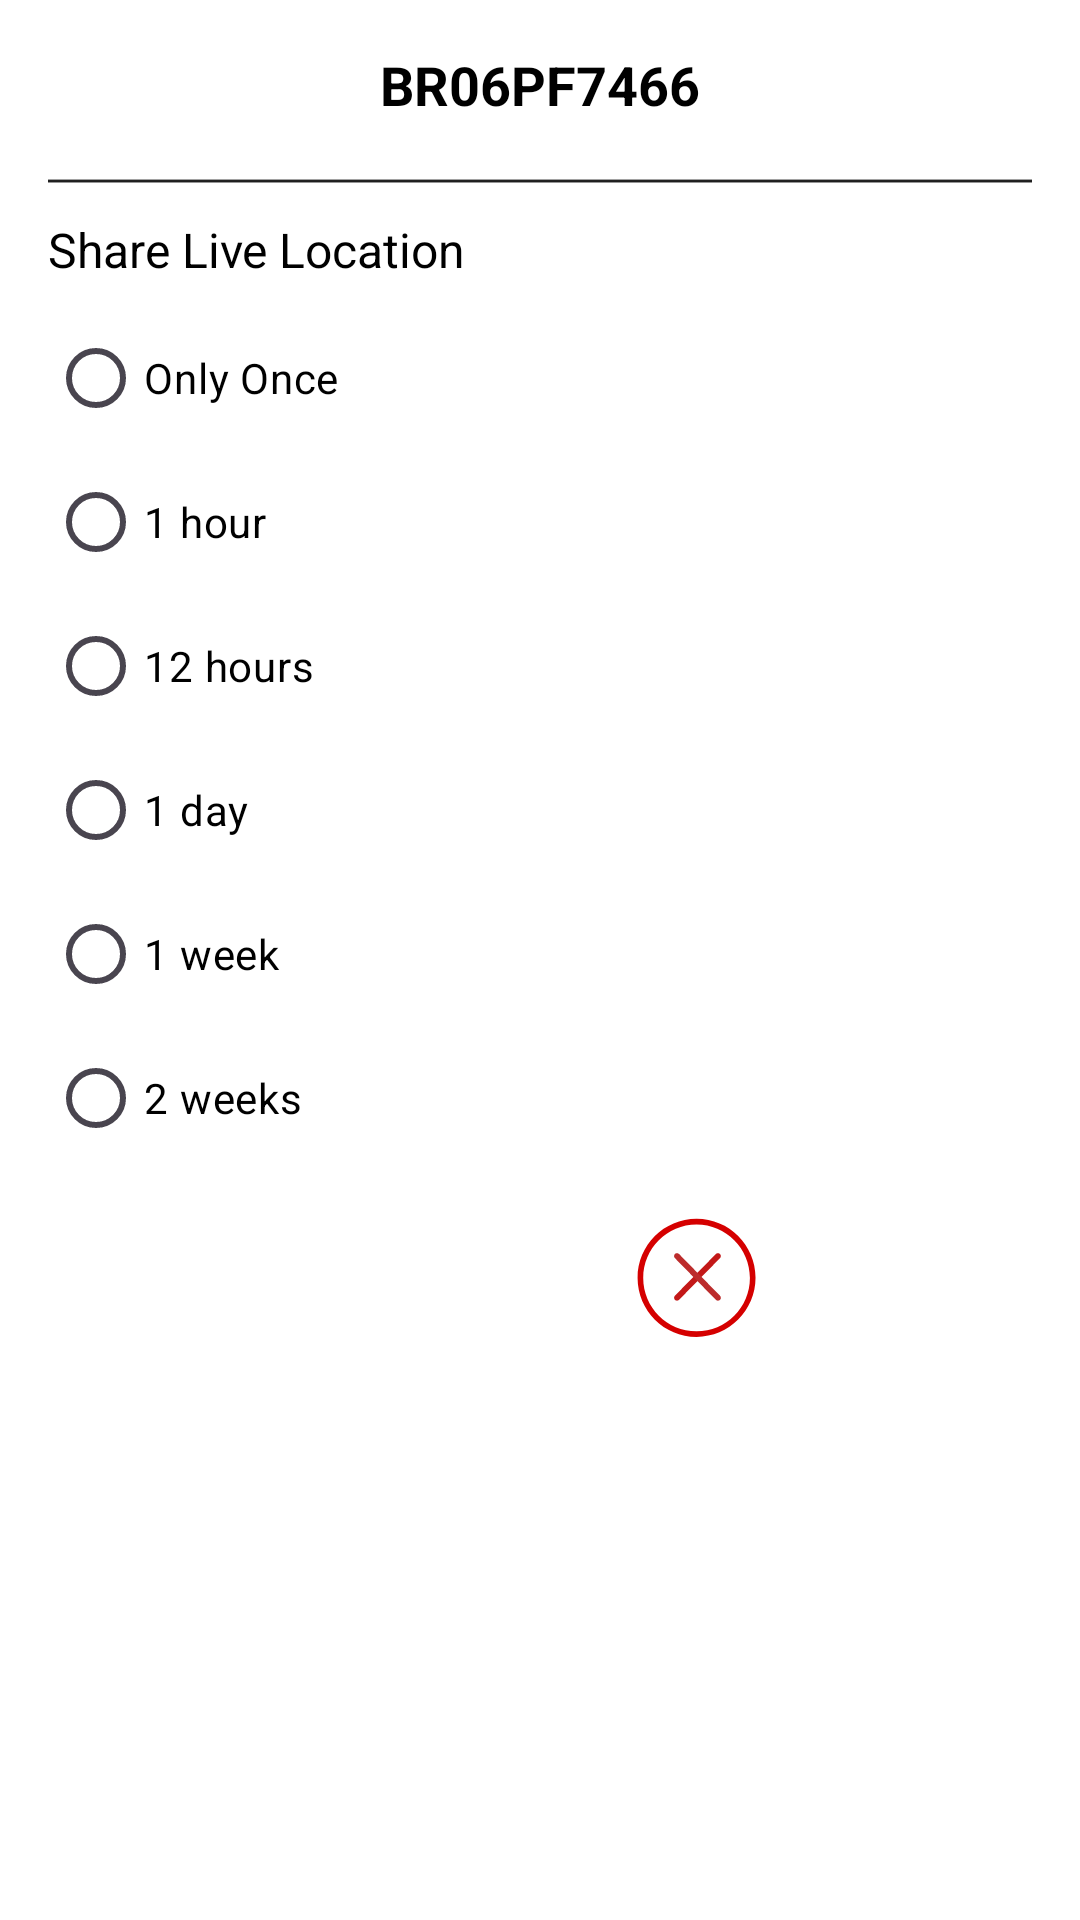

The Android layout XML behind this screen, and the referenced resources:
<!-- AndroidManifest.xml: application theme Theme.Car_tracker -->
<!-- res/layout/share_time.xml -->
<?xml version="1.0" encoding="utf-8"?>
<LinearLayout xmlns:android="http://schemas.android.com/apk/res/android"
    xmlns:app="http://schemas.android.com/apk/res-auto"
    android:layout_width="match_parent"
    android:layout_height="wrap_content"
    android:orientation="vertical"
    android:background="@color/white"
    android:padding="16dp">

    <TextView
        android:id="@+id/tv_vehicle_id"
        android:layout_width="wrap_content"
        android:layout_height="wrap_content"
        android:layout_gravity="center_horizontal"
        android:text="BR06PF7466"
        android:textSize="18sp"
        android:textStyle="bold"
        android:textColor="@color/black"
        android:paddingBottom="8dp"/>

    <ImageView
        android:id="@+id/imageView4"
        android:layout_width="match_parent"
        android:layout_height="wrap_content"
        app:srcCompat="@drawable/horizontal_line" />

    <TextView
        android:id="@+id/tv_share_live_location"
        android:layout_width="wrap_content"
        android:layout_height="wrap_content"
        android:text="Share Live Location"
        android:textColor="@color/black"
        android:textSize="16sp"
        android:paddingBottom="8dp"/>

    <RadioGroup
        android:id="@+id/rg_share_location_options"
        android:layout_width="match_parent"
        android:layout_height="wrap_content"
        android:orientation="vertical">

        <RadioButton
            android:id="@+id/rb_only_once"
            android:layout_width="wrap_content"
            android:layout_height="wrap_content"
            android:buttonTint="#141313"
            android:text="Only Once"
            android:textColor="@color/black" />

        <RadioButton
            android:id="@+id/rb_1_hour"
            android:layout_width="wrap_content"
            android:layout_height="wrap_content"
            android:textColor="@color/black"
            android:text="1 hour" />

        <RadioButton
            android:id="@+id/rb_12_hours"
            android:layout_width="wrap_content"
            android:layout_height="wrap_content"
            android:textColor="@color/black"
            android:text="12 hours" />

        <RadioButton
            android:id="@+id/rb_1_day"
            android:layout_width="wrap_content"
            android:layout_height="wrap_content"
            android:textColor="@color/black"
            android:text="1 day" />

        <RadioButton
            android:id="@+id/rb_1_week"
            android:layout_width="wrap_content"
            android:layout_height="wrap_content"
            android:textColor="@color/black"
            android:text="1 week" />

        <RadioButton
            android:id="@+id/rb_2_weeks"
            android:layout_width="wrap_content"
            android:layout_height="wrap_content"
            android:textColor="@color/black"
            android:text="2 weeks" />
    </RadioGroup>

    <LinearLayout
        android:layout_width="match_parent"
        android:layout_height="wrap_content"
        android:orientation="horizontal"
        android:background="@color/white"
        android:gravity="center"
        android:paddingTop="16dp">

        <ImageView
            android:id="@+id/iv_confirm"
            android:layout_width="40dp"
            android:layout_height="40dp"
            android:src="@drawable/correct_success"
            android:layout_marginEnd="32dp"
            android:layout_marginRight="32dp"/>

        <ImageView
            android:id="@+id/iv_cancel"
            android:layout_width="40dp"
            android:layout_height="40dp"
            android:src="@drawable/wrong_svg"
            android:layout_marginStart="32dp"
            android:layout_marginLeft="32dp"/>
    </LinearLayout>
</LinearLayout>
<!-- resources referenced by this layout -->
<resources>
  <color name="black">#000000</color>
  <color name="white">#FFFFFFFF</color>
  <!-- drawable horizontal_line (drawable) -->
  <vector xmlns:android="http://schemas.android.com/apk/res/android" android:height="24dp" android:viewportHeight="290.66" android:viewportWidth="290.66" android:width="400dp">
        
      <path android:fillColor="#030303" android:pathData="M0,139.47h290.66v11.71h-290.66z"/>
      
  </vector>
  <!-- drawable wrong_svg (drawable) -->
  <vector xmlns:android="http://schemas.android.com/apk/res/android" android:height="30dp" android:viewportHeight="1024" android:viewportWidth="1024" android:width="30dp">
        
      <path android:fillColor="#C31818" android:pathData="M332,663.2c-9.6,9.6 -9.6,25.6 0,35.2s25.6,9.6 35.2,0l349.6,-356c9.6,-9.6 9.6,-25.6 0,-35.2s-25.6,-9.6 -35.2,0L332,663.2z"/>
        
      <path android:fillColor="#BC2C2C" android:pathData="M681.6,698.4c9.6,9.6 25.6,9.6 35.2,0s9.6,-25.6 0,-35.2L367.2,307.2c-9.6,-9.6 -25.6,-9.6 -35.2,0s-9.6,25.6 0,35.2l349.6,356z"/>
        
      <path android:fillColor="#D50000" android:pathData="M516.8,1014.4c-277.6,0 -503.2,-225.6 -503.2,-503.2S239.2,7.2 516.8,7.2s503.2,225.6 503.2,503.2 -225.6,504 -503.2,504zM516.8,55.2c-251.2,0 -455.2,204.8 -455.2,456s204,455.2 455.2,455.2 455.2,-204 455.2,-455.2 -204,-456 -455.2,-456z"/>
      
  </vector>
  <style name="Theme.Car_tracker" parent="Base.Theme.Car_tracker" />
  <style name="Base.Theme.Car_tracker" parent="Theme.Material3.DayNight.NoActionBar">
          
          
          <item name="colorPrimary">@color/colorPrimary</item>
          <item name="colorOnPrimary">@color/colorOnPrimary</item>
          <item name="colorSecondary">@color/teal_200</item>
          <item name="colorSecondaryVariant">@color/edit_text_background</item>
          <item name="colorOnSecondary">@color/darkbrown</item>
      </style>
  <color name="colorPrimary">#FF000000</color>
  <color name="colorOnPrimary">#ff018786</color>
  <color name="teal_200">#ff03dac5</color>
  <color name="edit_text_background">#f6fbff</color>
  <color name="darkbrown">#564437</color>"
</resources>
